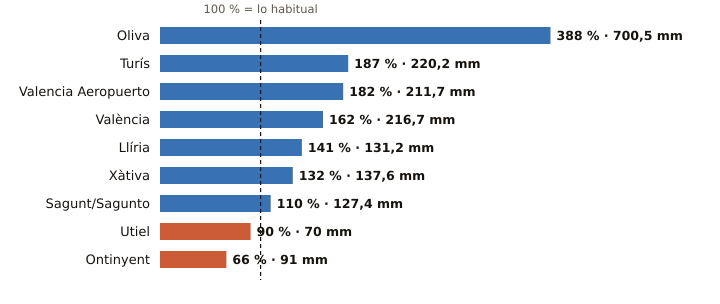

Source data for this figure (header and first rows):
estacion, provincia, indicativo, mm_otono, referencia_mm, pct, periodo_referencia, hasta, hora
Oliva, Valencia, 8058X, 700.5, 180.5, 388, 1991-2020, 2026-10-29, 7
Turís, Valencia, 8337X, 220.2, 117.6, 187, 2008-2025, 2026-10-29, 4
Valencia Aeropuerto, Valencia, 8414A, 211.7, 116.4, 182, 1991-2020, 2026-10-29, 7
València, Valencia, 8416, 216.7, 134.0, 162, 1991-2020, 2026-10-29, 7
Llíria, Valencia, 8409X, 131.2, 92.8, 141, 2008-2025, 2026-10-29, 7
Xàtiva, Valencia, 8293X, 137.6, 104.5, 132, 1991-2020, 2026-10-29, 7
Sagunt/Sagunto, Valencia, 8446Y, 127.4, 115.3, 110, 2006-2025, 2026-10-29, 5
Utiel, Valencia, 8309X, 70.0, 77.9, 90, 1991-2020, 2026-10-29, 7
Ontinyent, Valencia, 8283X, 91.0, 138.9, 66, 2008-2025, 2026-10-29, 4
